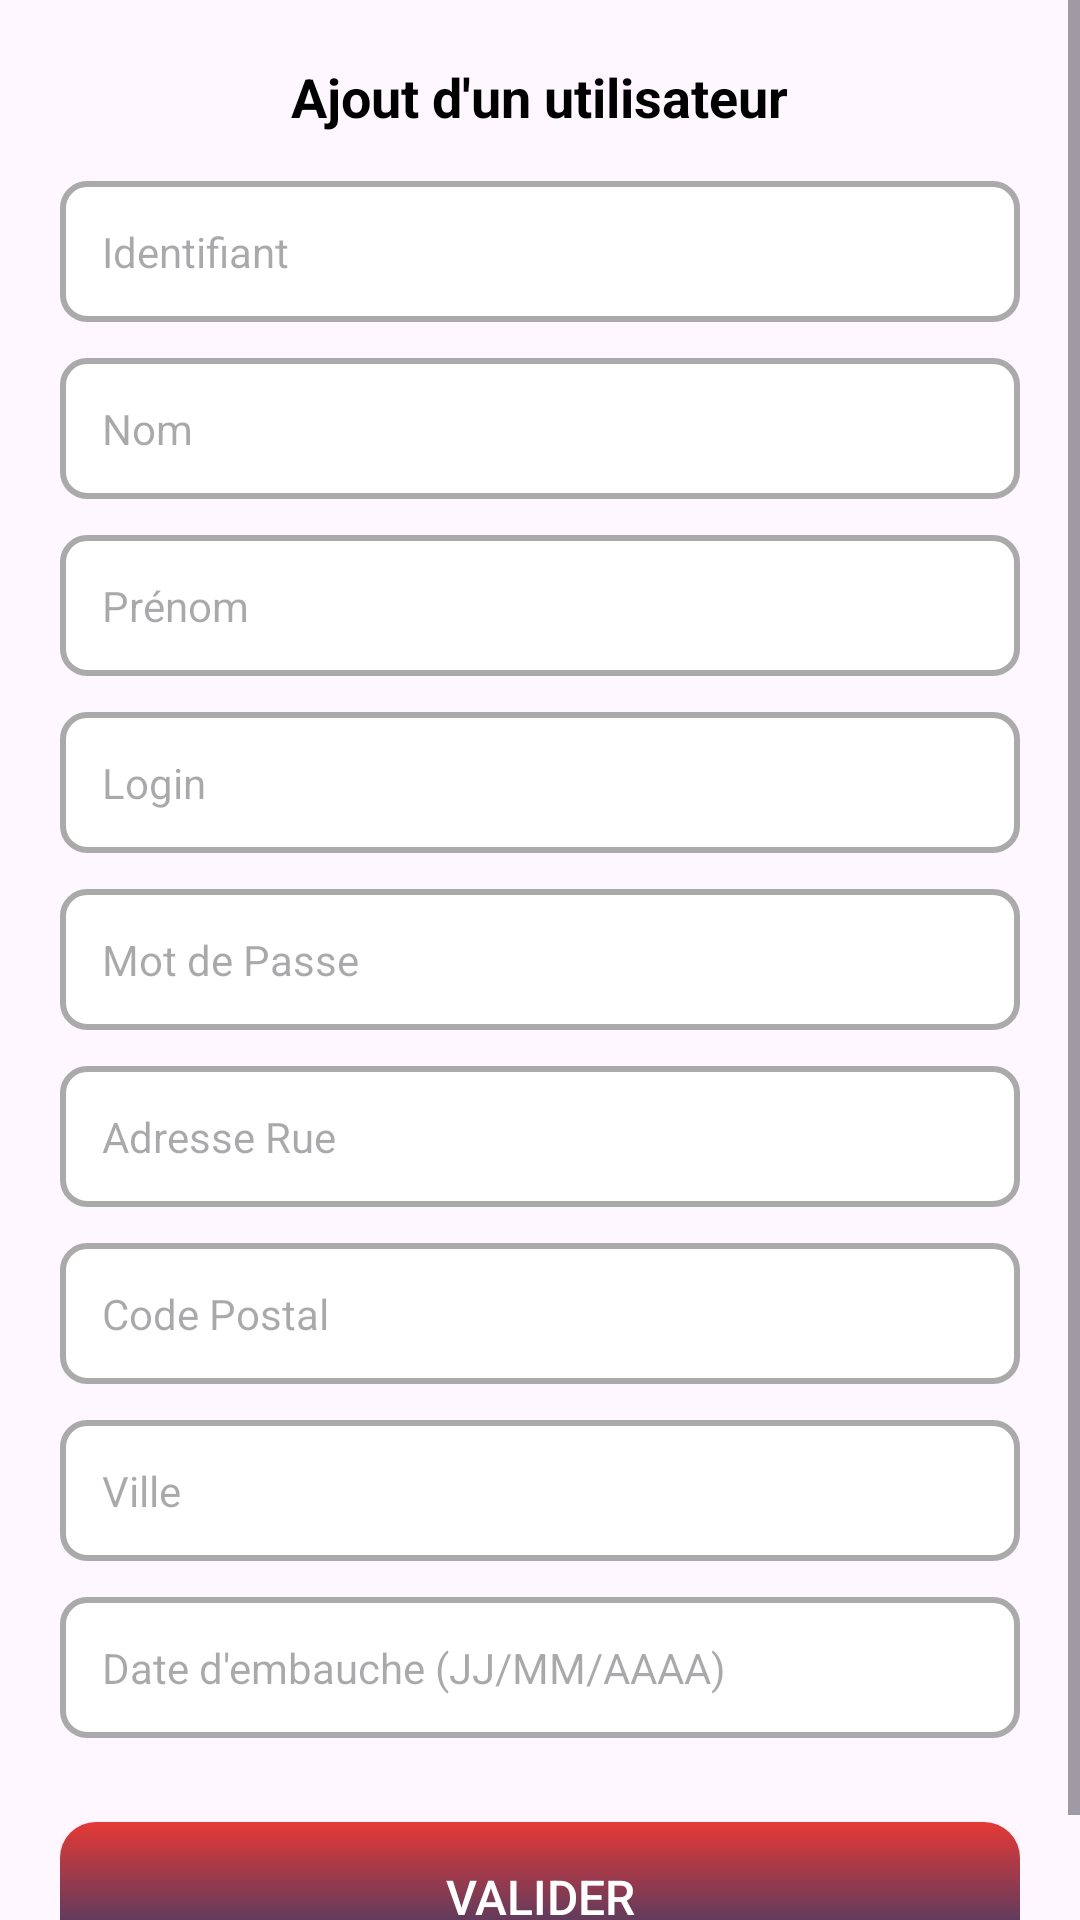

The Android layout XML behind this screen, and the referenced resources:
<!-- AndroidManifest.xml: application theme Theme.GestionVisiteurs -->
<!-- res/layout/activity_ajout.xml -->
<?xml version="1.0" encoding="utf-8"?>
<androidx.constraintlayout.widget.ConstraintLayout xmlns:android="http://schemas.android.com/apk/res/android"
    xmlns:app="http://schemas.android.com/apk/res-auto"
    xmlns:tools="http://schemas.android.com/tools"
    android:id="@+id/main"
    android:layout_width="match_parent"
    android:layout_height="match_parent"
    tools:context=".controleur.AjoutActivity">

    <ScrollView
        android:layout_width="match_parent"
        android:layout_height="match_parent"
        android:fillViewport="true">

        <LinearLayout
            android:layout_width="match_parent"
            android:layout_height="wrap_content"
            android:orientation="vertical"
            android:padding="20dp"
            android:gravity="center">

            
            <TextView
                android:layout_width="wrap_content"
                android:layout_height="wrap_content"
                android:text="Ajout d'un utilisateur"
                android:textSize="18sp"
                android:textStyle="bold"
                android:textColor="@color/black"
                android:layout_gravity="center"
                android:paddingBottom="16dp"/>

            
            <EditText
                android:id="@+id/edtIdentifiant"
                style="@style/CustomEditText"
                android:background="@drawable/edittext_border"

                android:hint="Identifiant"
                android:inputType="number"/>

            <EditText
                android:id="@+id/edtNom"
                style="@style/CustomEditText"
                android:background="@drawable/edittext_border"

                android:hint="Nom"
                android:inputType="textPersonName"/>

            <EditText
                android:id="@+id/edtPrenom"
                style="@style/CustomEditText"
                android:background="@drawable/edittext_border"
                android:hint="Prénom"
                android:inputType="textPersonName"/>

            <EditText
                android:id="@+id/edtLogin"
                style="@style/CustomEditText"
                android:background="@drawable/edittext_border"

                android:hint="Login"
                android:inputType="textEmailAddress"/>

            <EditText
                android:id="@+id/edtPassword"
                style="@style/CustomEditText"
                android:background="@drawable/edittext_border"

                android:hint="Mot de Passe"
                android:inputType="textPassword"/>

            <EditText
                android:id="@+id/edtAdresseRue"
                style="@style/CustomEditText"
                android:background="@drawable/edittext_border"

                android:hint="Adresse Rue"
                android:inputType="textPostalAddress"/>

            <EditText
                android:id="@+id/edtCodePostal"
                style="@style/CustomEditText"
                android:background="@drawable/edittext_border"

                android:hint="Code Postal"
                android:inputType="number"/>

            <EditText
                android:id="@+id/edtVille"
                style="@style/CustomEditText"
                android:background="@drawable/edittext_border"

                android:hint="Ville"
                android:inputType="text"/>

            <EditText
                android:id="@+id/edtDateEmbauche"
                style="@style/CustomEditText"
                android:background="@drawable/edittext_border"

                android:hint="Date d'embauche (JJ/MM/AAAA)"
                android:inputType="date"/>

            
            <Button
                android:id="@+id/btnValiderForm"
                android:layout_width="match_parent"
                android:layout_height="wrap_content"
                android:text="Valider"
                android:textSize="16sp"
                android:textColor="@color/white"
                android:background="@drawable/button_background"
                android:padding="14dp"
                android:layout_marginTop="16dp"
                android:layout_gravity="center"/>

        </LinearLayout>
    </ScrollView>

</androidx.constraintlayout.widget.ConstraintLayout>
<!-- resources referenced by this layout -->
<resources>
  <!-- drawable button_background (drawable) -->
  <?xml version="1.0" encoding="utf-8"?>
  <shape xmlns:android="http://schemas.android.com/apk/res/android">
      <gradient android:type="linear" android:angle="100"
          android:startColor="#E53935" android:endColor="#1E3C72"/>
      <corners android:radius="12dp"/>
      <padding android:left="16dp" android:right="16dp" android:top="10dp" android:bottom="10dp"/>
  </shape>
  <!-- drawable edittext_border (drawable) -->
  <?xml version="1.0" encoding="utf-8"?>
  <shape xmlns:android="http://schemas.android.com/apk/res/android">
      <solid android:color="@android:color/white"/>
      <stroke android:width="2dp" android:color="@android:color/darker_gray"/>
      <corners android:radius="8dp"/>
      <padding android:left="10dp" android:right="10dp"/>
  </shape>
  <style name="CustomEditText">
          <item name="android:layout_width">match_parent</item>
          <item name="android:layout_height">wrap_content</item>
          <item name="android:background">@drawable/rounded_corner</item>
          <item name="android:textColor">@color/black</item>
          <item name="android:textSize">14sp</item>
          <item name="android:padding">14dp</item>
          <item name="android:layout_marginBottom">12dp</item>
      </style>
  <style name="Theme.GestionVisiteurs" parent="Base.Theme.GestionVisiteurs" />
  <!-- drawable rounded_corner (drawable) -->
  <?xml version="1.0" encoding="utf-8"?>
  <shape xmlns:android="http://schemas.android.com/apk/res/android"
  android:shape="rectangle">
      <corners android:radius="24dp"/>
      <stroke android:width="1dip" android:color="@color/white"></stroke>
  
  </shape>
  <style name="Base.Theme.GestionVisiteurs" parent="Theme.Material3.DayNight.NoActionBar">
          
          
      </style>
  <!-- not gathered from this repository: default colours our renderer supplied (Android Studio template values) -->
  <color name="black">#FF000000</color>
  <color name="white">#FFFFFFFF</color>
</resources>
